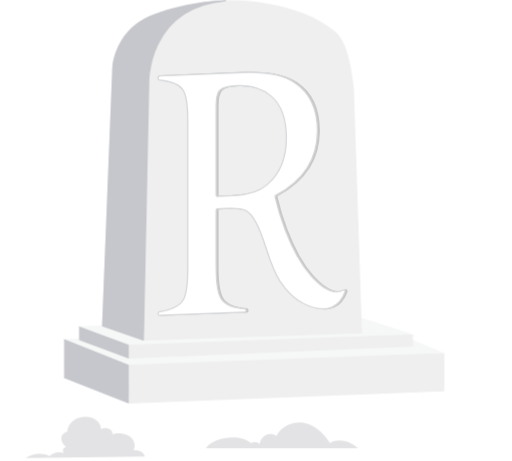
t = 0.00 s
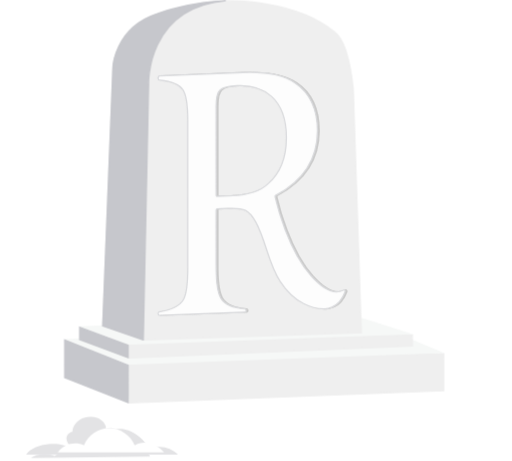
t = 1.00 s
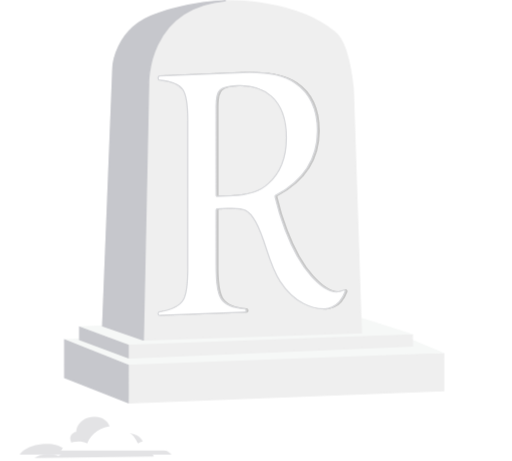
t = 2.50 s
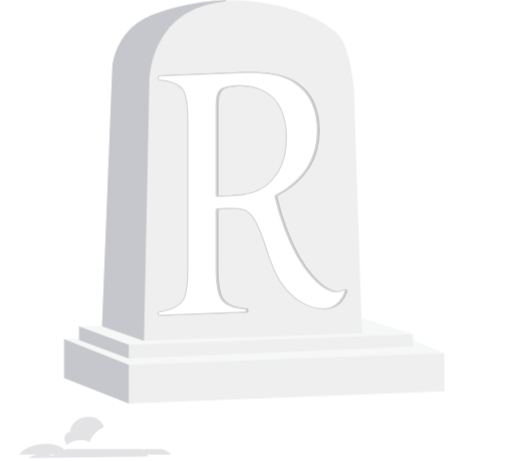
t = 3.25 s
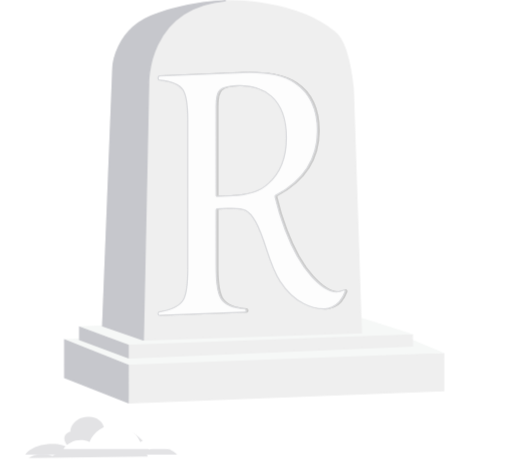
t = 4.75 s
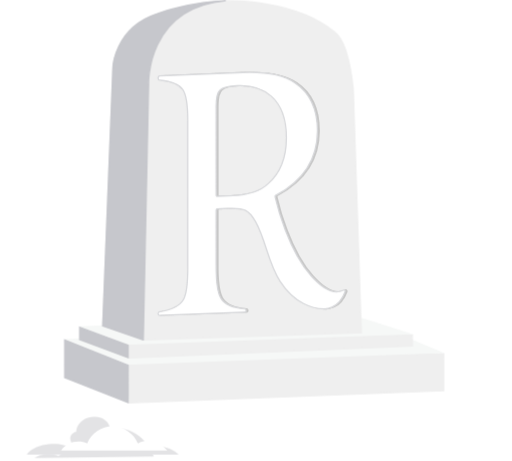
t = 5.50 s

The animated SVG that drew these frames (rendered in a browser with its animation timeline set to each time). Animation: 5 CSS @keyframes rules; one cycle of 7.00 s, repeats indefinitely.

<?xml version="1.0" encoding="UTF-8"?>
<svg xmlns="http://www.w3.org/2000/svg" viewBox="0 0 400 360">
  <defs>
    <style>
      /* Clouds floating animation */
      @keyframes float-cloud-1 {
        0%, 100% { transform: translateX(0); }
        50% { transform: translateX(8px); }
      }
      @keyframes float-cloud-2 {
        0%, 100% { transform: translateX(0); }
        50% { transform: translateX(-6px); }
      }
      @keyframes float-cloud-3 {
        0%, 100% { transform: translateX(0) translateY(0); }
        50% { transform: translateX(5px) translateY(-3px); }
      }

      /* Tombstone subtle glow */
      @keyframes glow {
        0%, 100% { filter: drop-shadow(0 0 0 rgba(255,255,255,0)); }
        50% { filter: drop-shadow(0 0 8px rgba(255,255,255,0.3)); }
      }

      /* R letter shimmer */
      @keyframes shimmer {
        0%, 100% { opacity: 1; }
        50% { opacity: 0.85; }
      }

      .cloud-1 { animation: float-cloud-1 4s ease-in-out infinite; }
      .cloud-2 { animation: float-cloud-2 5s ease-in-out infinite; animation-delay: 0.5s; }
      .cloud-3 { animation: float-cloud-3 6s ease-in-out infinite; animation-delay: 1s; }

      .tombstone { animation: glow 4s ease-in-out infinite; }
      .r-letter { animation: shimmer 3s ease-in-out infinite; }

      .tomb-base { fill: #efefef; stroke: #efefef; }
      .tomb-top { fill: #f6f8f7; }
      .tomb-side { fill: #c6c7cc; stroke: #c6c7cc; }
      .tomb-body { fill: #efefef; stroke: #efefef; }
      .tomb-body-side { fill: #c6c7cc; stroke: #c6c7cc; }
      .r-main { fill: #fff; stroke: #d7d8db; }
      .r-shadow { fill: #1d1d1b; stroke: #1d1d1b; mix-blend-mode: multiply; opacity: 0.2; }
      .cloud-white { fill: #fff; }
      .cloud-gray { fill: #e3e3e5; }
    </style>
  </defs>

  <!-- Tombstone group with glow -->
  <g class="tombstone" transform="translate(50, 0)">
    <!-- Base layers -->
    <g>
      <polygon class="tomb-base" points="296.55 305.18 51.02 314.66 50.06 280.66 296.55 276.16 296.55 305.18"/>
      <polygon class="tomb-top" points="0 264.73 50.56 284.91 297.05 275.66 296.73 275.51 250.91 256.31 0 264.73"/>
      <polygon class="tomb-side" points="50.06 314.45 50.06 285.25 .5 265.47 .5 294.89 50.06 314.45"/>
    </g>
    <polygon class="tomb-base" points="272.09 270.2 50.91 279.56 47.34 268.33 272.09 261.52 272.09 270.2"/>
    <polygon class="tomb-top" points="11.7 254.89 50.56 269.3 272.59 261.01 272.32 260.92 226.45 246.26 11.7 254.89"/>
    <polygon class="tomb-side" points="50.06 279.36 50.06 269.63 12.2 255.61 12.2 265.15 50.06 279.36"/>

    <!-- Main tombstone body -->
    <path class="tomb-body" d="M61.88,265.48l-31.69-10.91,7.91-200.38s.15-32.16,34.87-43.59c0,0,26.71-9.39,54.12-10.08,0,0,53.26-1.5,84.46,24.52,7.06,5.45,11.7,19.46,14.32,43.79.08.77.14,1.55.16,2.32l6.23,188.62-170.38,5.72Z"/>
    <path class="tomb-body-side" d="M126.37.5c-27.41.69-53.4,10.1-53.4,10.1-34.72,11.43-34.87,43.59-34.87,43.59l-7.91,200.38,31.69,10.91h.03l4.16-200.12S64.26,6.26,126.37.5Z"/>

    <!-- R Letter with shimmer -->
    <g class="r-letter">
      <path class="r-shadow" d="M194.64,215.7c6.58,7.29,16.25,15.33,24.95,10.89.8-.41,1.65.33,1.34,1.17-5.25,14.23-16.37,13.35-16.37,13.35-8.62.18-23.04-4.06-34.38-21.51-9.54-14.34-11.06-32.44-19.31-46.81-5.16-9.02-8.51-10.62-21.65-10.11l-8.05.31c-.54.02-.97.47-.97,1.01v44.24c0,24.06,2.74,31.22,22.43,32.91.58.05,1.02.58,1.02,1.23h0c0,.7-.51,1.29-1.14,1.32l-66.51,2.47c-.65.02-1.17-.54-1.17-1.26h0c0-.66.45-1.24,1.04-1.34,20.41-3.45,22.16-10.42,22.16-34.48v-114.84c0-23.92-2.71-29.83-21.87-31.73-.76-.07-1.33-.76-1.33-1.62h0c0-.93.68-1.71,1.51-1.75l64.22-2.63c18.82-.77,31.45,1.31,41.24,8.12,10.57,7.07,17.53,19.76,17.53,37.36,0,24.51-13.84,40.55-32.57,50.54-.4.21-.62.66-.52,1.1,1.27,5.59,9.98,41.68,28.4,62.07ZM132.57,152.76c13.4-.52,21.91-3.16,28.36-9.46,10.05-8.75,14.18-20.45,14.18-36.01,0-30.84-18.3-41.34-38.15-40.53-7.48.3-11.86,1.63-13.66,3.44-2.32,2.11-3.09,5.02-3.09,12.51v69.58c0,.54.43.95.97.93l11.4-.44Z"/>
      <path class="r-main" d="M193.23,215.76c6.58,7.29,16.25,15.33,24.95,10.89.8-.41,1.65.33,1.34,1.17-5.25,14.23-16.37,13.35-16.37,13.35-8.62.18-23.04-4.06-34.38-21.51-9.54-14.34-11.06-32.43-19.31-46.81-5.16-9.02-8.51-10.62-21.65-10.11l-8.05.31c-.54.02-.97.47-.97,1.01v44.24c0,24.06,2.74,31.21,22.43,32.91.58.05,1.02.58,1.02,1.23h0c0,.7-.51,1.29-1.14,1.32l-66.51,2.47c-.65.02-1.17-.54-1.17-1.26h0c0-.66.45-1.24,1.04-1.34,20.41-3.45,22.16-10.42,22.16-34.48v-114.84c0-23.92-2.71-29.83-21.87-31.73-.76-.07-1.33-.76-1.33-1.62h0c0-.93.68-1.71,1.51-1.75l64.22-2.63c18.82-.77,31.45,1.31,41.24,8.11,10.57,7.07,17.53,19.76,17.53,37.35,0,24.51-13.84,40.54-32.57,50.54-.4.21-.62.66-.52,1.1,1.27,5.59,9.98,41.68,28.4,62.07ZM131.15,152.81c13.4-.52,21.91-3.16,28.36-9.46,10.05-8.75,14.18-20.44,14.18-36.01,0-30.84-18.3-41.34-38.15-40.53-7.48.3-11.86,1.63-13.66,3.44-2.32,2.11-3.09,5.02-3.09,12.51v69.58c0,.54.43.95.97.93l11.4-.44Z"/>
    </g>
  </g>

  <!-- Clouds group -->
  <g transform="translate(20, 315)">
    <!-- Cloud group 1 - left -->
    <g class="cloud-1">
      <path class="cloud-white" d="M0,42.74c3.45-4.85,11.82-6.83,18.02-4.34.37-2.19,3.39-3.83,6.03-3.27-2.15-2.13-3.04-5.05-2.36-7.74.69-2.69,2.93-5.09,5.95-6.36-5-4.97-4.43-13.02,1.25-17.49,5.68-4.47,15.63-4.73,21.65-.56,3.17-2.38,8.44-2.68,11.98-.67,3.54,2.01,5,6.11,3.3,9.34,2.9,0,5.76,1.21,7.43,3.13,1.67,1.92,2.09,4.5,1.11,6.71,5.09-.94,10.92.87,14.77,3.54,4.45,3.08,5.86,12.61,4.05,16.58L0,42.74Z"/>
      <path class="cloud-gray" d="M0,42.74c2.33-1.8,6.25-3.09,9.46-3.33,3.21-.24,6.52.42,9.22,1.84,2.53-2.75,7.55-3.78,11.39-2.34-.85-.65-1.08-1.9-.79-2.82.29-.92,1.24-1.68,2.37-1.91-1.96-1.83-3.62-4.03-3.74-6.44s1.75-5.01,4.68-5.49c.08-3.73,2.29-7.44,6.02-9.65,3.72-2.21,8.91-2.78,13.13-1.27,4.22,1.51,7.23,5.12,7.12,8.85,1.78-1.07,4.36-1.18,6.26-.26,1.91.91,3.03,2.79,2.72,4.57,4.22-1.87,10.28-.94,13.79,1.72,3.51,2.67,4.58,7.21,2.53,10.73,1.85-.48,4.11-.07,5.78.73,1.67.81,2.83,2.36,3.18,3.91L0,42.74Z"/>
    </g>

    <!-- Cloud group 2 - center -->
    <g class="cloud-2" transform="translate(140, -5)">
      <path class="cloud-gray" d="M119.61,40.09h-118.79c4-5.42,10.87-7.37,17.29-8.18,6.43-.81,12.96-.09,18.04,4.18,1.99-1.48,4.95-1.21,6.67.61.44-2.99,2.38-5.67,4.97-6.9,2.59-1.23,5.76-.95,8.14.71,3.9-8.07,13.44-11.92,21.81-10.24,8.37,1.68,15.43,8.05,19.97,15.73,6.93-3.79,16.14-1.5,21.89,4.1Z"/>
    </g>

    <!-- Cloud group 3 - right -->
    <g class="cloud-3" transform="translate(250, 0)">
      <path class="cloud-white" d="M108.21,38.43h-83.01c4.15-6.56,13.43-9.02,20.38-5.56,3.12-7.9,11.36-13.49,19.85-13.48,8.49.01,16.71,5.63,19.81,13.54,7.25-4.73,17.41-1.14,22.97,5.5Z"/>
    </g>
  </g>
</svg>
